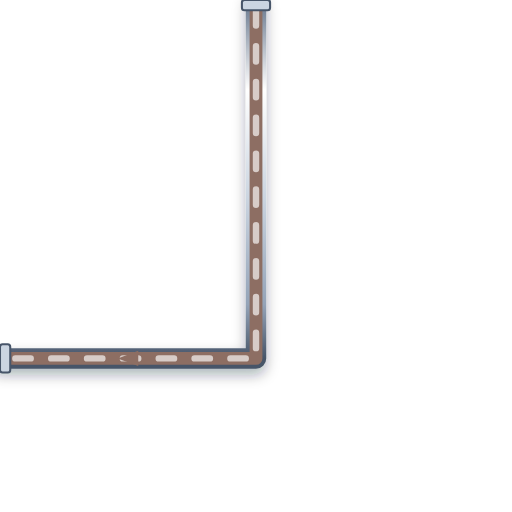
t = 0.00 s
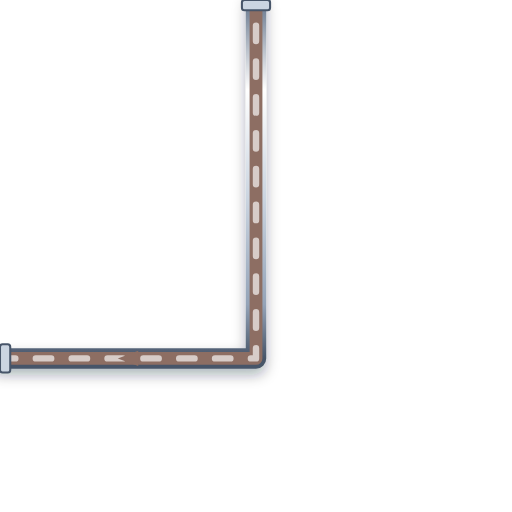
t = 0.20 s
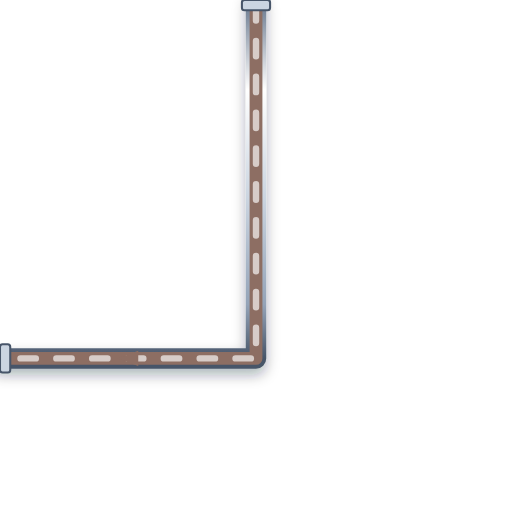
t = 0.40 s
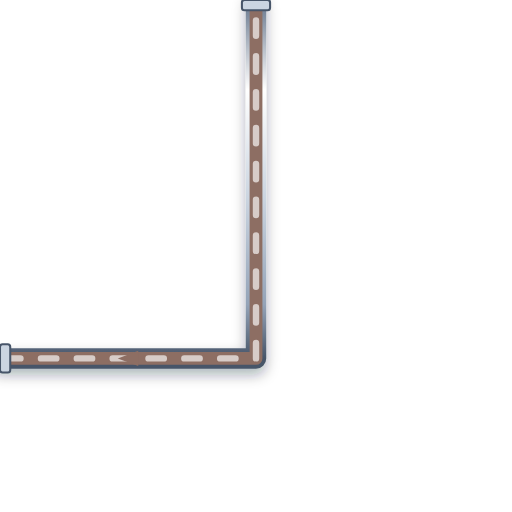
t = 0.60 s

The animated SVG that drew these frames (rendered in a browser with its animation timeline set to each time). Animation: 1 CSS @keyframes rule; one cycle of 0.80 s, repeats indefinitely.

<svg xmlns="http://www.w3.org/2000/svg" viewBox="0 0 200 200" width="200" height="200">
  <defs>
    <style>
      @keyframes p-flow-anim {
        from { stroke-dashoffset: 24; } to { stroke-dashoffset: 0; }
      }
      .anim-p-flow {
        stroke-dasharray: 6 8;
        animation: p-flow-anim 0.8s linear infinite;
      }
    </style>
    <filter id="ssPipeShadow" x="-15%" y="-15%" width="130%" height="130%">
      <feDropShadow dx="0" dy="2.5" stdDeviation="2.5" flood-color="#0f172a" flood-opacity="0.32" />
    </filter>
    <linearGradient id="ssPipeGradH" x1="0%" y1="0%" x2="0%" y2="100%">
      <stop offset="0%" stop-color="#64748b" /><stop offset="25%" stop-color="#ffffff" />
      <stop offset="55%" stop-color="#cbd5e1" /><stop offset="85%" stop-color="#94a3b8" /><stop offset="100%" stop-color="#475569" />
    </linearGradient>
  </defs>

  <!-- Stainless Steel 316 Outer Casing (8px with 3D Drop Shadow) -->
  <path d="M 100 0 L 100 140 L 0 140" stroke="url(#ssPipeGradH)" stroke-width="8" fill="none" stroke-linecap="round" stroke-linejoin="round" filter="url(#ssPipeShadow)"/>

  <!-- Process Fluid Core (5px) -->
  <path d="M 100 0 L 100 140 L 0 140" stroke="#8D6E63" stroke-width="5" fill="none" stroke-linecap="round" stroke-linejoin="round"/>

  <!-- Animated Fluid Flow Stream Dashes (2.5px) -->
  <path d="M 100 0 L 100 140 L 0 140" stroke="#D7CCC8" stroke-width="2.5" fill="none" stroke-linejoin="round" stroke-linecap="round" class="anim-p-flow"/>

  <!-- Directional Flow Arrow -->
  <polygon points="54,137 46,140 54,143" fill="#8D6E63" />

  <!-- ANSI Flange Connection Collars -->
  <rect x="94.5" y="0" width="11" height="4" rx="1" fill="#cbd5e1" stroke="#475569" stroke-width="0.8"/>
  <rect x="0" y="134.5" width="4" height="11" rx="1" fill="#cbd5e1" stroke="#475569" stroke-width="0.8"/>
</svg>
